Run: headless pygame with SDL's dummy video driver; simulated clock (each Clock.tick advances the game by its frame time, no real sleeping); random seed 0; keys injected as events and as key.get_pressed() state; no mouse input.
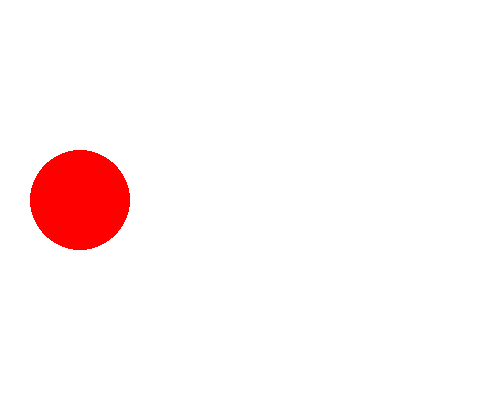
Frame 1 of 4 · flips 1–60 · no input
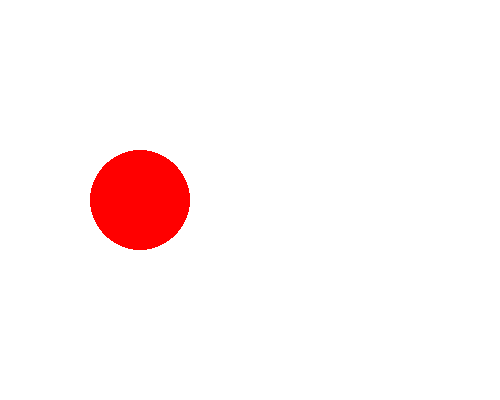
Frame 2 of 4 · flips 61–180 · tapped SPACE, RETURN · held RIGHT (→), D
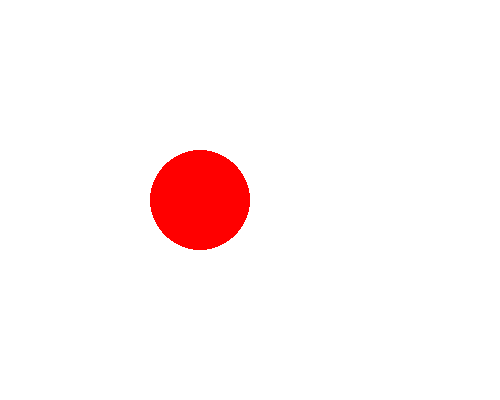
Frame 3 of 4 · flips 181–300 · held DOWN (↓), S
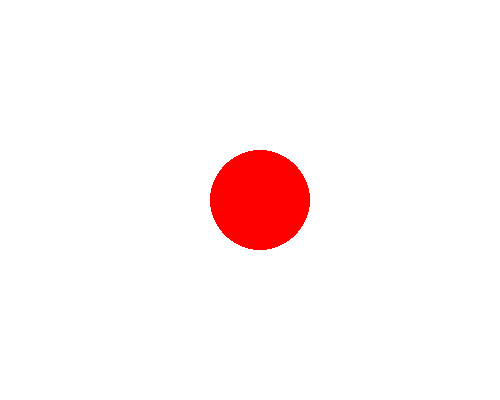
Frame 4 of 4 · flips 301–420 · held LEFT (←), A, UP (↑), W

The pygame program that drew these frames:

import pygame,sys
from pygame.locals import *

pygame.init()

#set up the window
DISPLAYSURF = pygame.display.set_mode((500,400),0,32)
pygame.display.set_caption('Animating a Circle')


#set up the circle
radius = 50
x = 50
y = 200

speed = .5

#Set up the colors
WHITE = (255,255,255)
RED = (255,0,0)

#The game loop
while True:
    #handle the event
    for event in pygame.event.get():
        if event.type == pygame.QUIT:
            pygame.quit()
            sys.exit()

    #Move the circle
    x += speed

    #Bounce the circle off the sides of the screen
    if x+radius > 640 or x-radius < 0:
        speed = - speed

    #Draw the circle
    DISPLAYSURF.fill(WHITE)
    pygame.draw.circle(DISPLAYSURF,RED,(x,y),radius)
    pygame.display.update()
